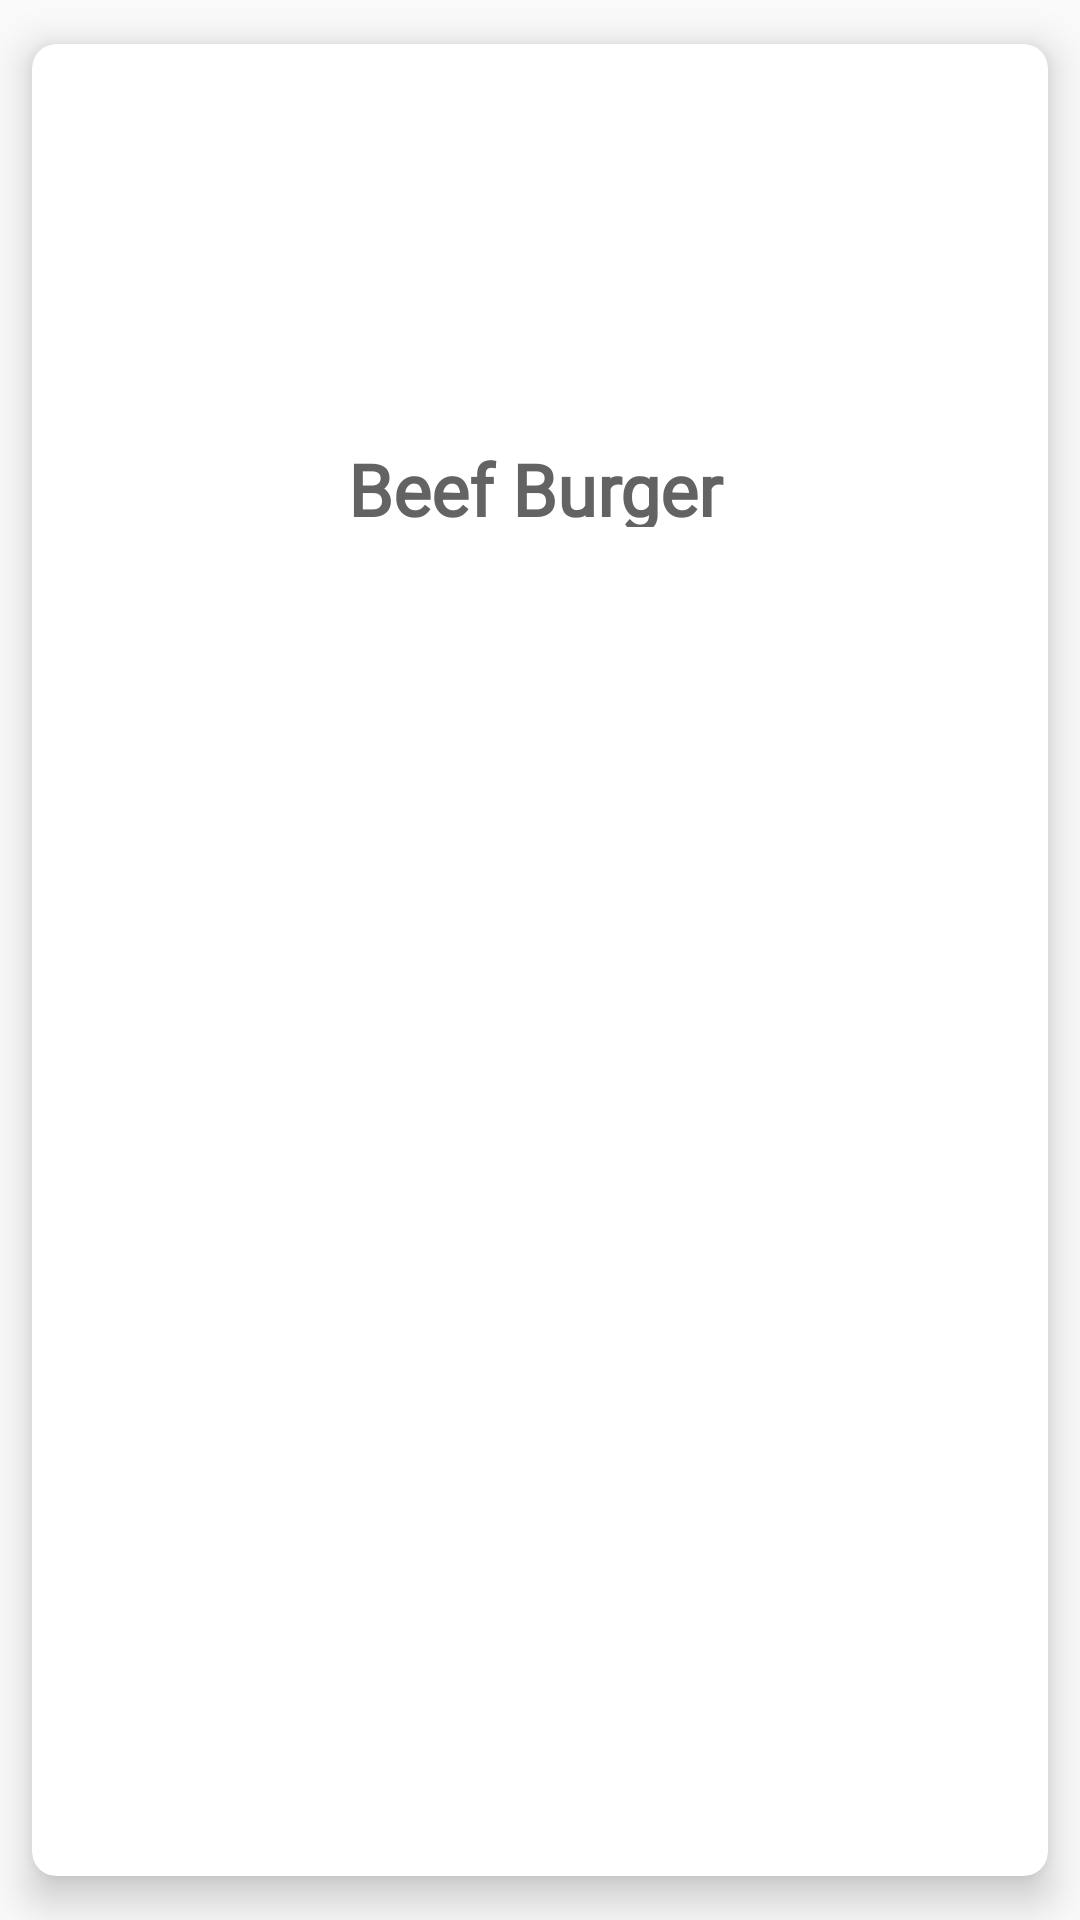

Produce the Android XML layout that renders to this screen, including the resource entries it uses.
<!-- AndroidManifest.xml: application theme Theme.Team4Project -->
<!-- res/layout/yemek_card.xml -->
<?xml version="1.0" encoding="utf-8"?>
<layout xmlns:android="http://schemas.android.com/apk/res/android"
    xmlns:app="http://schemas.android.com/apk/res-auto"
    xmlns:tools="http://schemas.android.com/tools">
    <data>
        <variable
            name="yemekNesnesi"
            type="com.upschool.team4project.entity.Yemekler" />
    </data>

    <LinearLayout
        android:layout_width="match_parent"
        android:layout_height="wrap_content"
        android:orientation="vertical"
        >

        <androidx.cardview.widget.CardView
            android:id="@+id/food_cardview"
            android:layout_width="match_parent"
            android:layout_height="match_parent"
            app:cardCornerRadius="8dp"
            app:cardElevation="8dp"
            app:cardUseCompatPadding="true">

            <androidx.constraintlayout.widget.ConstraintLayout
                android:layout_width="match_parent"
                android:layout_height="wrap_content">

                <TextView
                    android:id="@+id/textView"
                    android:layout_width="135dp"
                    android:layout_height="29dp"
                    android:layout_marginTop="4dp"
                    android:fontFamily="@font/patrick_hand_sc"
                    android:gravity="center"
                    android:text="Beef Burger"
                    android:textColor="@color/yaziRenk2"
                    android:textSize="24sp"
                    android:textStyle="bold"
                    app:layout_constraintEnd_toEndOf="parent"
                    app:layout_constraintHorizontal_bias="0.492"
                    app:layout_constraintStart_toStartOf="parent"
                    app:layout_constraintTop_toBottomOf="@+id/imageViewYemek" />

                <TextView
                    android:id="@+id/textView2"
                    android:layout_width="wrap_content"
                    android:layout_height="wrap_content"
                    android:fontFamily="@font/patrick_hand_sc"
                    android:set_price="@{yemekNesnesi.yemek_fiyat}"
                    android:textColor="@color/yaziRenk2"
                    android:textSize="18sp"
                    android:textStyle="bold"
                    app:layout_constraintEnd_toEndOf="parent"
                    app:layout_constraintHorizontal_bias="0.498"
                    app:layout_constraintStart_toStartOf="parent"
                    app:layout_constraintTop_toBottomOf="@+id/textView" />

                <ImageView
                    android:id="@+id/imageViewYemek"
                    android:layout_width="114dp"
                    android:layout_height="124dp"
                    android:layout_marginTop="4dp"
                    app:layout_constraintBottom_toTopOf="@+id/textView"
                    app:layout_constraintEnd_toEndOf="parent"
                    app:layout_constraintHorizontal_bias="0.5"
                    app:layout_constraintStart_toStartOf="parent"
                    app:layout_constraintTop_toTopOf="parent"
                    app:srcCompat="@drawable/burger" />

            </androidx.constraintlayout.widget.ConstraintLayout>

        </androidx.cardview.widget.CardView>
    </LinearLayout>
</layout>
<!-- resources referenced by this layout -->
<resources>
  <color name="yaziRenk2">#636363</color>
  <style name="Theme.Team4Project" parent="Theme.AppCompat.Light.DarkActionBar">
          
          <item name="colorPrimary">@color/grey</item>
          <item name="colorPrimaryVariant">@color/black</item>
          <item name="colorOnPrimary">@color/white</item>
          
          <item name="colorSecondary">@color/teal_200</item>
          <item name="colorSecondaryVariant">@color/teal_700</item>
          <item name="colorOnSecondary">@color/black</item>
          
          <item name="android:statusBarColor" tools:targetApi="l">@color/koyuAnaRenk</item>
          
          <item name="windowNoTitle">true</item>
          <item name="windowActionBar">false</item>
  
      </style>
  <color name="grey">#222222</color>
  <color name="black">#FF000000</color>
  <color name="white">#FFFFFFFF</color>
  <color name="teal_200">#FF03DAC5</color>
  <color name="teal_700">#FF018786</color>
  <color name="koyuAnaRenk">#7AA5BF</color>
</resources>
